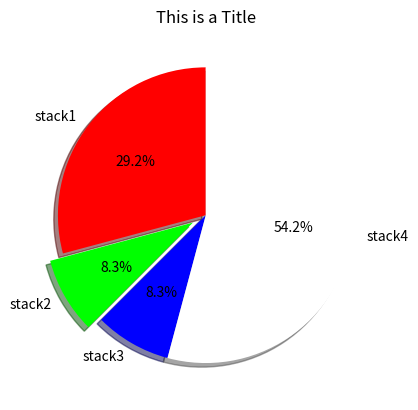

Here is the Python script that generated this plot:
# Draws Pie Charts using matplotlib

import matplotlib.pyplot as plt


slices = [7, 2, 2, 13]
pieces = ['stack1', 'stack2', 'stack3', 'stack4']

plt.pie(slices, labels=pieces, colors=['#FF0000', '#00FF00', '#0000FF', '#FFFFFF'], startangle=90, shadow=True, explode=(0, 0.1, 0, 0), autopct='%1.1f%%')
plt.title('This is a Title')
plt.show()
